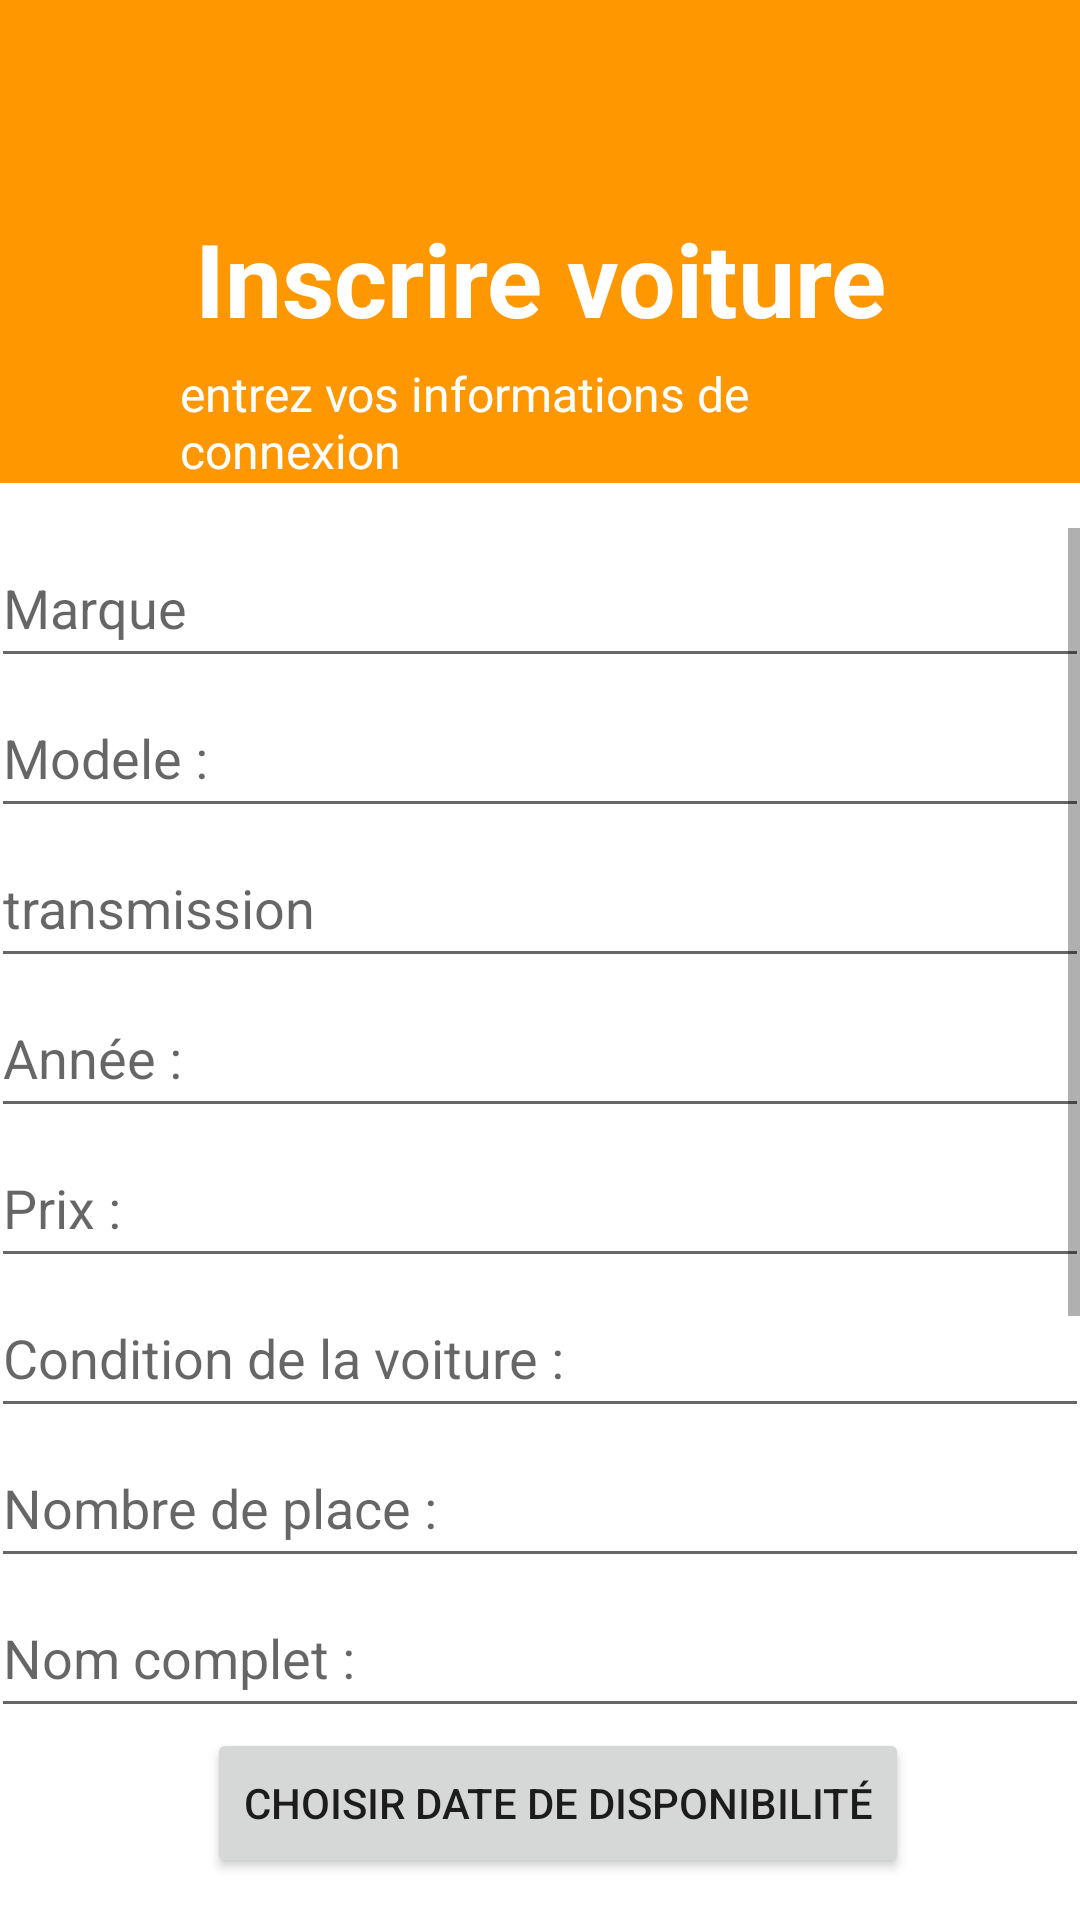

The Android layout XML behind this screen, and the referenced resources:
<!-- AndroidManifest.xml: application theme Theme.Louemonchar -->
<!-- res/layout/fragment_enregistrer__voiture.xml -->
<?xml version="1.0" encoding="utf-8"?>
<FrameLayout xmlns:android="http://schemas.android.com/apk/res/android"
    xmlns:tools="http://schemas.android.com/tools"
    android:id="@+id/disponible_container"
    android:layout_width="match_parent"
    android:layout_height="match_parent"
    xmlns:app="http://schemas.android.com/apk/res-auto"
    tools:context=".presentation.enregistrervoiture.EnregistrerVoitureVue">

    <LinearLayout
        android:layout_width="match_parent"
        android:layout_height="match_parent"
        android:gravity="center_horizontal"
        android:orientation="vertical">

    <com.google.android.material.appbar.AppBarLayout
        android:id="@+id/conteneur_enregistrer_voiture"
        android:layout_width="match_parent"
        android:layout_height="wrap_content"
        android:background="#FF9800"
        android:gravity="center"
        android:minHeight="160dp">

        <ImageView
            android:id="@+id/logoblanc"
            android:layout_width="150dp"
            android:layout_height="50dp"
            android:src="@drawable/logoblanc" />


        <LinearLayout
            android:layout_width="match_parent"
            android:layout_height="wrap_content"
            android:layout_marginLeft="60dp"
            android:layout_marginRight="60dp"
            android:gravity="center"
            android:orientation="vertical"
            android:paddingTop="20dp"
            app:layout_behavior="@string/appbar_scrolling_view_behavior">



            <TextView
                android:layout_width="wrap_content"
                android:layout_height="wrap_content"
                android:gravity="center"
                android:text="Inscrire voiture"
                android:textAppearance="@style/TextAppearance.AppCompat.Headline"
                android:textColor="@android:color/white"
                android:textSize="34sp"
                android:textStyle="bold" />

            <TextView
                android:layout_width="wrap_content"
                android:layout_height="wrap_content"
                android:layout_marginTop="@dimen/spacing_medium"
                android:text="entrez vos informations de connexion"
                android:textAppearance="@style/TextAppearance.AppCompat.Subhead"
                android:textColor="@android:color/white" />
        </LinearLayout>
    </com.google.android.material.appbar.AppBarLayout>

        <ProgressBar
            android:id="@+id/barreProgression"
            android:layout_width="55dp"
            android:layout_height="55dp"
            android:visibility="gone"
            app:layout_constraintBottom_toTopOf="@id/messageChargement"
            app:layout_constraintEnd_toEndOf="parent"
            app:layout_constraintStart_toStartOf="parent"
            app:layout_constraintTop_toTopOf="parent" />

        <TextView
            android:id="@+id/messageChargement"
            android:layout_width="wrap_content"
            android:layout_height="wrap_content"
            android:layout_marginTop="16dp"
            android:text="Chargement en cours..."
            android:textColor="@color/black"
            android:textSize="20sp"
            android:visibility="gone"
            app:layout_constraintEnd_toEndOf="parent"
            app:layout_constraintStart_toStartOf="parent"
            app:layout_constraintTop_toBottomOf="@id/barreProgression" />


        <ScrollView
            android:layout_width="match_parent"
            android:layout_height="wrap_content"
            android:layout_marginTop="15dp">
        <RelativeLayout
        android:id="@+id/relative_recycle_reservees"
        android:layout_width="match_parent"
        android:layout_height="match_parent"
        android:orientation="vertical"
        app:layout_constraintTop_toBottomOf="@id/conteneur_enregistrer_voiture"
        >




            <LinearLayout
                android:layout_width="match_parent"
                android:layout_height="wrap_content"
                android:gravity="center"
                android:orientation="vertical">

                <EditText
                    android:id="@+id/marque"
                    android:layout_width="366dp"
                    android:layout_height="50dp"
                    android:ems="10"
                    android:hint="Marque"
                    android:inputType="text"
                     />
                <EditText
                    android:id="@+id/modele"
                    android:layout_width="366dp"
                    android:layout_height="50dp"
                    android:ems="10"
                    android:hint="Modele :"
                    android:inputType="text"
                    />

                <EditText
                    android:id="@+id/transmission"
                    android:layout_width="366dp"
                    android:layout_height="50dp"
                    android:ems="10"
                    android:hint="transmission"
                    android:inputType="text"
                    />

                <EditText
                    android:id="@+id/annee"
                    android:layout_width="366dp"
                    android:layout_height="50dp"
                    android:ems="10"
                    android:hint="Année :"
                    android:inputType="number"
                     />
                <EditText
                    android:id="@+id/prix"
                    android:layout_width="366dp"
                    android:layout_height="50dp"
                    android:ems="10"
                    android:hint="Prix :"
                    android:inputType="numberDecimal"
                    />
                <EditText
                    android:id="@+id/etat"
                    android:layout_width="366dp"
                    android:layout_height="50dp"
                    android:ems="10"
                    android:hint="Condition de la voiture :"
                    android:inputType="text"
                    />
                <EditText
                    android:id="@+id/siege"
                    android:layout_width="366dp"
                    android:layout_height="50dp"
                    android:ems="10"
                    android:hint="Nombre de place :"
                    android:inputType="number"
                     />
                <EditText
                    android:id="@+id/nom"
                    android:layout_width="366dp"
                    android:layout_height="50dp"
                    android:ems="10"
                    android:hint="Nom complet :"
                    android:inputType="text"
                     />

                <Button
                    android:id="@+id/choisirDate"
                    android:layout_width="wrap_content"
                    android:layout_height="50dp"
                    android:layout_marginStart="10dp"
                    android:layout_marginEnd="4dp"
                    android:layout_weight="1"
                    android:text="Choisir date de disponibilité" />

                <EditText
                    android:id="@+id/date"
                    android:layout_width="366dp"
                    android:layout_height="50dp"
                    android:editable="false"
                    android:ems="10"
                    android:hint="Date de diponibilité"
                    android:inputType="none"
                    android:keepScreenOn="false" />



                <LinearLayout
                    android:layout_width="match_parent"
                    android:layout_height="60dp"
                    android:gravity="center">

                    <Button
                        android:id="@+id/btnCamera"
                        android:layout_width="wrap_content"
                        android:layout_height="wrap_content"

                        android:layout_marginRight="15dp"
                        android:text="Caméra"
                        android:textColor="#FFFFFF"
                        tools:layout_editor_absoluteX="300dp"
                        tools:layout_editor_absoluteY="507dp" />

                    <Button
                        android:id="@+id/btnFichier"
                        android:layout_width="wrap_content"
                        android:layout_height="wrap_content"

                        android:layout_marginLeft="15dp"
                        android:text="Gallery"
                        android:textColor="#FFFFFF"
                        tools:layout_editor_absoluteX="300dp"
                        tools:layout_editor_absoluteY="507dp" />

                </LinearLayout>

                <ImageView
                    android:id="@+id/image_view"
                    android:layout_width="300dp"
                    android:layout_height="130dp"
                    android:src="@drawable/bmw_serie_3" />


                <LinearLayout
                    android:layout_width="wrap_content"
                    android:layout_height="130dp"
                    android:gravity="left"
                    android:orientation="horizontal">

                    <Button
                        android:id="@+id/btnEnregistrer"
                        android:layout_width="wrap_content"
                        android:layout_height="wrap_content"
                        android:text="Enregistrer"
                        android:textColor="#FFFFFF"
                        tools:ignore="MissingConstraints"
                        tools:layout_editor_absoluteX="137dp"
                        tools:layout_editor_absoluteY="627dp" />

                </LinearLayout>

            </LinearLayout>


    </RelativeLayout>
        </ScrollView>
    </LinearLayout>

</FrameLayout>
<!-- resources referenced by this layout -->
<resources>
  <color name="black">#FF000000</color>
  <dimen name="spacing_medium">5dp</dimen>
  <!-- drawable bmw_serie_3: jpg bitmap (drawable, 249550 bytes) -->
  <style name="Theme.Louemonchar" parent="Theme.MaterialComponents.DayNight.NoActionBar">
          
          <item name="colorPrimary">@color/purple_500</item>
          <item name="colorPrimaryVariant">@color/purple_700</item>
          <item name="colorOnPrimary">@color/white</item>
          
          <item name="colorSecondary">@color/teal_200</item>
          <item name="colorSecondaryVariant">@color/teal_700</item>
          <item name="colorOnSecondary">@color/black</item>
          
          <item name="android:statusBarColor">?attr/colorPrimaryVariant</item>
          
      </style>
  <color name="purple_500">#ea7b12</color>
  <color name="purple_700">#ea7b12</color>
  <color name="white">#FFFFFFFF</color>
  <color name="teal_200">#FF03DAC5</color>
  <color name="teal_700">#FF018786</color>
</resources>
